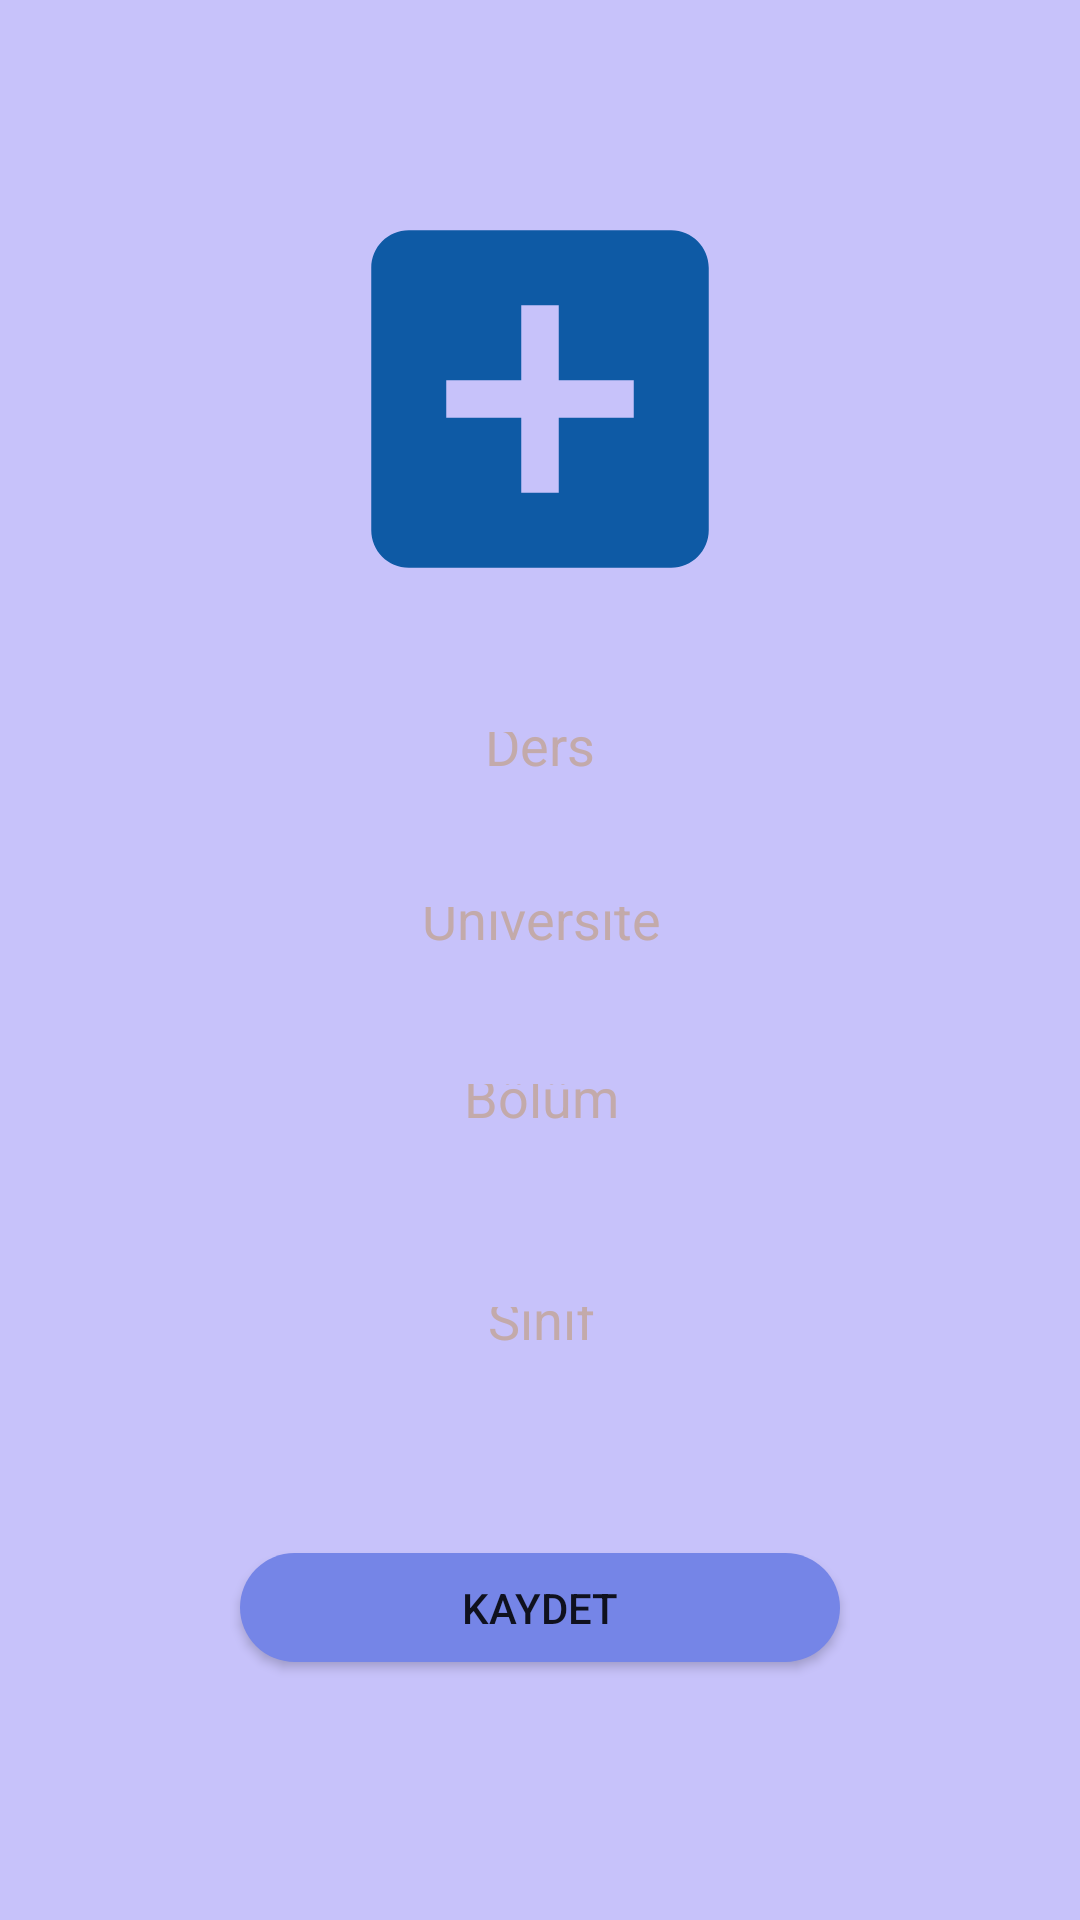

The Android layout XML behind this screen, and the referenced resources:
<!-- AndroidManifest.xml: application theme Theme.OgrenciNot -->
<!-- res/layout/activity_not_ekle.xml -->
<?xml version="1.0" encoding="utf-8"?>
<androidx.constraintlayout.widget.ConstraintLayout xmlns:android="http://schemas.android.com/apk/res/android"
    xmlns:app="http://schemas.android.com/apk/res-auto"
    xmlns:tools="http://schemas.android.com/tools"
    android:layout_width="match_parent"
    android:layout_height="match_parent"
    android:background="@color/backgroundColor"
    tools:context=".view.NotEkleActivity">

    <EditText
        android:id="@+id/universitetext"
        android:layout_width="200dp"
        android:layout_height="0dp"
        android:layout_marginBottom="23dp"
        android:background="@drawable/edittextarkaplan"
        android:ems="10"
        android:gravity="center"
        android:hint="Üniversite"
        android:inputType="textPersonName"

        android:padding="10dp"
        android:textColorHint="#C3AAAA"
        app:layout_constraintBottom_toTopOf="@+id/bolumtext"
        app:layout_constraintEnd_toEndOf="parent"
        app:layout_constraintHorizontal_bias="0.502"
        app:layout_constraintStart_toStartOf="parent"
        app:layout_constraintTop_toBottomOf="@+id/dersText"
        tools:ignore="TouchTargetSizeCheck" />

    <EditText
        android:id="@+id/bolumtext"
        android:layout_width="200dp"
        android:layout_height="0dp"
        android:layout_marginBottom="38dp"
        android:background="@drawable/edittextarkaplan"
        android:ems="10"
        android:gravity="center"
        android:hint="Bölüm"
        android:inputType="textPersonName"

        android:padding="10dp"
        android:textColorHint="#C3AAAA"
        app:layout_constraintBottom_toTopOf="@+id/siniftext"
        app:layout_constraintEnd_toEndOf="parent"
        app:layout_constraintHorizontal_bias="0.502"
        app:layout_constraintStart_toStartOf="parent"
        app:layout_constraintTop_toBottomOf="@+id/universitetext"
        tools:ignore="TouchTargetSizeCheck" />

    <ImageView
        android:id="@+id/imageView3"
        android:layout_width="wrap_content"
        android:layout_height="wrap_content"
        android:layout_marginTop="58dp"
        android:layout_marginBottom="26dp"
        android:onClick="notEkle"
        app:layout_constraintBottom_toTopOf="@+id/dersText"
        app:layout_constraintEnd_toEndOf="parent"
        app:layout_constraintStart_toStartOf="parent"
        app:layout_constraintTop_toTopOf="parent"
        app:srcCompat="@drawable/notekle"
        tools:ignore="SpeakableTextPresentCheck" />

    <EditText
        android:id="@+id/dersText"
        android:layout_width="200dp"
        android:layout_height="0dp"
        android:layout_marginBottom="22dp"
        android:background="@drawable/edittextarkaplan"
        android:ems="10"
        android:gravity="center"
        android:hint="Ders"
        android:inputType="textPersonName"

        android:padding="10dp"
        android:textColorHint="#C3AAAA"
        app:layout_constraintBottom_toTopOf="@+id/universitetext"
        app:layout_constraintEnd_toEndOf="parent"
        app:layout_constraintStart_toStartOf="parent"
        app:layout_constraintTop_toBottomOf="@+id/imageView3"
        tools:ignore="TouchTargetSizeCheck" />

    <Button
        android:id="@+id/button8"
        android:layout_width="200dp"
        android:layout_height="0dp"
        android:layout_marginBottom="86dp"
        android:background="@drawable/buttonarkaplan"
        android:onClick="kaydet"
        android:text="Kaydet"
        app:layout_constraintBottom_toBottomOf="parent"
        app:layout_constraintEnd_toEndOf="parent"
        app:layout_constraintStart_toStartOf="parent"
        app:layout_constraintTop_toBottomOf="@+id/siniftext" />

    <EditText
        android:id="@+id/siniftext"
        android:layout_width="200dp"
        android:layout_height="0dp"
        android:layout_marginBottom="56dp"
        android:background="@drawable/edittextarkaplan"
        android:ems="10"
        android:gravity="center"
        android:hint="Sınıf"
        android:inputType="textPersonName"

        android:padding="10dp"
        android:textColorHint="#C3AAAA"
        app:layout_constraintBottom_toTopOf="@+id/button8"
        app:layout_constraintEnd_toEndOf="parent"
        app:layout_constraintHorizontal_bias="0.502"
        app:layout_constraintStart_toStartOf="parent"
        app:layout_constraintTop_toBottomOf="@+id/bolumtext"
        tools:ignore="TouchTargetSizeCheck" />
</androidx.constraintlayout.widget.ConstraintLayout>
<!-- resources referenced by this layout -->
<resources>
  <color name="backgroundColor">#C7C2FA</color>
  <!-- drawable buttonarkaplan (drawable) -->
  <?xml version="1.0" encoding="utf-8"?>
  <shape xmlns:android="http://schemas.android.com/apk/res/android">
  <solid android:color="@color/buttonColor"></solid>
      <corners android:radius="100dp"></corners>
  </shape>
  <!-- drawable notekle (drawable) -->
  <vector android:height="150dp" android:tint="#0E5AA5"
      android:viewportHeight="24" android:viewportWidth="24"
      android:width="150dp" xmlns:android="http://schemas.android.com/apk/res/android">
      <path android:fillColor="@android:color/white" android:pathData="M19,3L5,3c-1.11,0 -2,0.9 -2,2v14c0,1.1 0.89,2 2,2h14c1.1,0 2,-0.9 2,-2L21,5c0,-1.1 -0.9,-2 -2,-2zM17,13h-4v4h-2v-4L7,13v-2h4L11,7h2v4h4v2z"/>
  </vector>
  <style name="Theme.OgrenciNot" parent="Theme.MaterialComponents.DayNight.NoActionBar">
          
          <item name="colorPrimary">@color/purple_500</item>
          <item name="colorPrimaryVariant">@color/purple_700</item>
          <item name="colorOnPrimary">@color/white</item>
          
          <item name="colorSecondary">@color/teal_200</item>
          <item name="colorSecondaryVariant">@color/teal_700</item>
          <item name="colorOnSecondary">@color/black</item>
          
          <item name="android:statusBarColor" tools:targetApi="l">?attr/colorPrimaryVariant</item>
          
      </style>
  <color name="buttonColor">#7585E7</color>
  <color name="purple_500">#7585E7</color>
  <color name="purple_700">#1F1C27</color>
  <color name="white">#FFFFFFFF</color>
  <color name="teal_200">#FF03DAC5</color>
  <color name="teal_700">#FF018786</color>
  <color name="black">#FF000000</color>
</resources>
